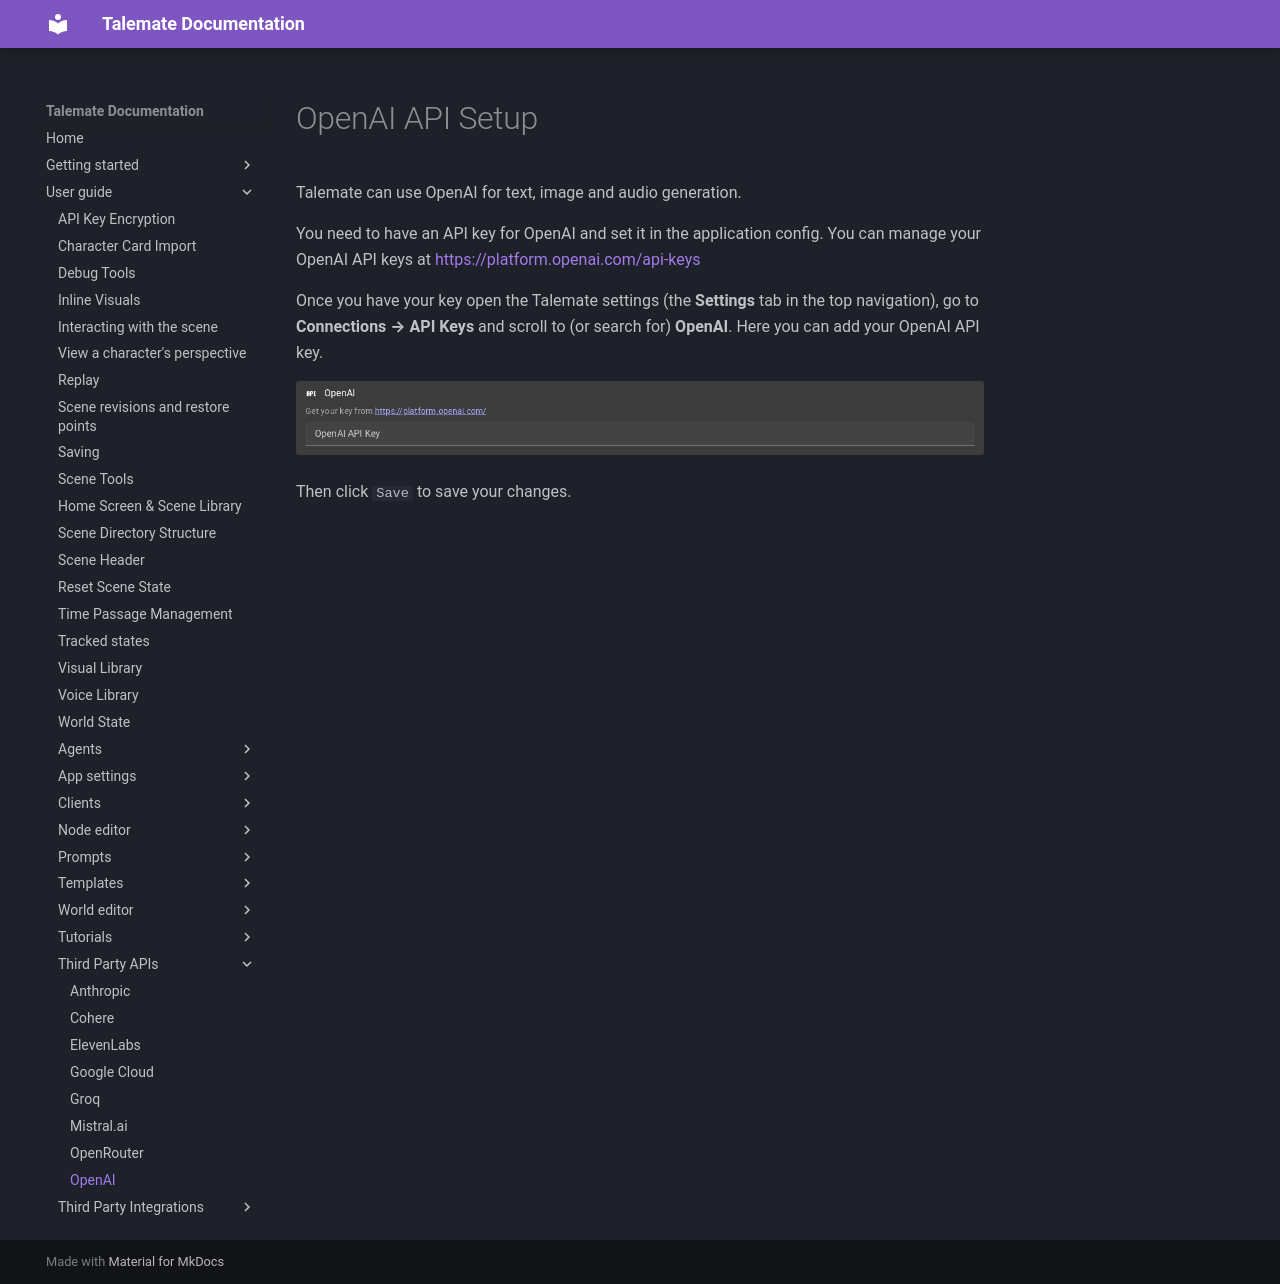

repository: vegu-ai/talemate · page: user-guide/apis/openai/index.html · generator: mkdocs

# OpenAI API Setup

Talemate can use OpenAI for text, image and audio generation.

You need to have an API key for OpenAI and set it in the application config. You can manage your OpenAI API keys at [https://platform.openai.com/api-keys](https://platform.openai.com/api-keys)

Once you have your key open the Talemate settings (the **Settings** tab in the top navigation), go to **Connections → API Keys** and scroll to (or search for) **OpenAI**. Here you can add your OpenAI API key.

![Set OpenAI API key](/talemate/img/0.39.0/api-keys-openai.png)

Then click `Save` to save your changes.
